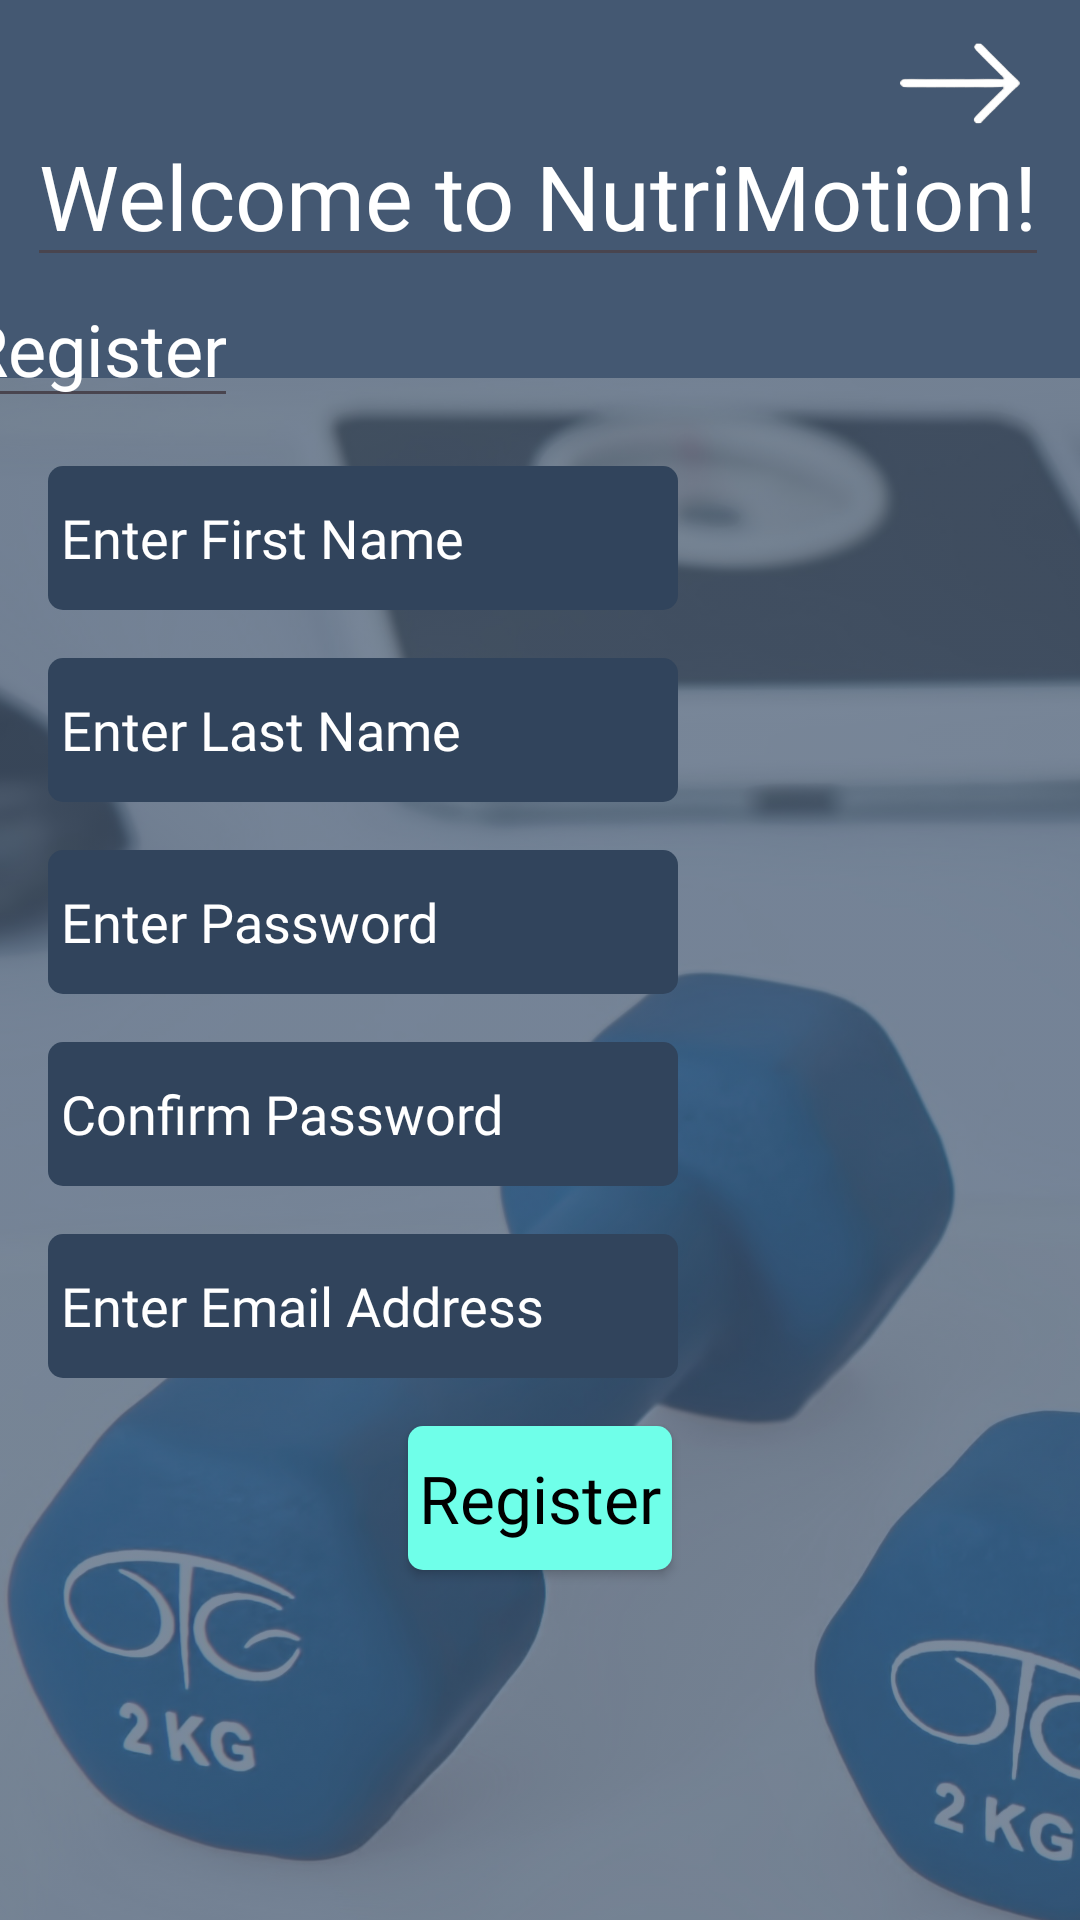

Here is an Android app screen rendered from its layout file. Give the layout XML and the strings, colors and styles it references.
<!-- AndroidManifest.xml: application theme Theme.NutriMotion -->
<!-- res/layout/activity_register.xml -->
<?xml version="1.0" encoding="utf-8"?>
<FrameLayout
    xmlns:android="http://schemas.android.com/apk/res/android"
    xmlns:app="http://schemas.android.com/apk/res-auto"
    xmlns:tools="http://schemas.android.com/tools"
    android:layout_width="match_parent"
    android:layout_height="match_parent">

    
    <View
        android:layout_width="match_parent"
        android:layout_height="match_parent"
        android:background="#F23A506B"/>

    
    <androidx.constraintlayout.widget.ConstraintLayout
        android:layout_width="match_parent"
        android:layout_height="match_parent"
        tools:context=".security.RegisterActivity">

        
        <ImageView
            android:id="@+id/btn_back"
            android:layout_width="48dp"
            android:layout_height="48dp"
            android:layout_marginEnd="16dp"
            android:layout_marginTop="4dp"
            android:contentDescription="Back Arrow"
            android:src="@drawable/arrow_right"
            app:layout_constraintEnd_toEndOf="parent"
            app:layout_constraintTop_toTopOf="parent"
            tools:ignore="HardcodedText" />


        
        <EditText
            android:id="@+id/titleText"
            android:layout_width="wrap_content"
            android:layout_height="wrap_content"
            android:layout_marginStart="3dp"
            android:layout_marginTop="35dp"
            android:layout_marginEnd="3dp"
            android:fontFamily="@font/abhaya_libre_semibold"
            android:text="Welcome to NutriMotion!"
            android:textAppearance="@style/TextAppearance.AppCompat.Body1"
            android:textColor="@color/white"
            android:textSize="30sp"
            app:layout_constraintEnd_toEndOf="parent"
            app:layout_constraintHorizontal_bias="0.451"
            app:layout_constraintStart_toStartOf="parent"
            app:layout_constraintTop_toTopOf="parent" />

        <ImageView
            android:layout_width="960dp"
            android:layout_height="514dp"
            android:alpha="0.3"
            android:scaleType="centerCrop"
            android:src="@drawable/register_background_photo"
            app:layout_constraintBottom_toBottomOf="parent"
            app:layout_constraintEnd_toEndOf="parent"
            app:layout_constraintHorizontal_bias="0.274"
            app:layout_constraintStart_toStartOf="@+id/inputConfirmPassword"
            app:layout_constraintTop_toTopOf="parent"
            app:layout_constraintVertical_bias="1.0"
            tools:ignore="MissingConstraints" />

        <EditText
            android:id="@+id/registerText"
            android:layout_width="wrap_content"
            android:layout_height="wrap_content"
            android:layout_marginStart="16dp"
            android:layout_marginTop="90dp"
            android:layout_marginEnd="313dp"
            android:fontFamily="@font/abhaya_libre_semibold"
            android:text="Register"
            android:textColor="@color/white"
            android:textSize="24sp"
            app:layout_constraintBottom_toTopOf="@id/inputFirstName"
            app:layout_constraintEnd_toEndOf="parent"
            app:layout_constraintStart_toStartOf="parent"
            app:layout_constraintTop_toTopOf="parent" />

        <EditText
            android:id="@+id/inputFirstName"
            android:layout_width="wrap_content"
            android:layout_height="48dp"
            android:layout_marginStart="16dp"
            android:layout_marginTop="16dp"
            android:allowUndo="false"
            android:autoText="false"
            android:background="@drawable/round_corner"
            android:contextClickable="true"
            android:ems="10"
            android:fontFamily="@font/abhaya_libre_semibold"
            android:foregroundTint="@color/white"
            android:hint=" Enter First Name"
            android:maxLength="10"
            android:textColor="@color/white"
            android:textColorHint="@color/white"
            android:textSize="18sp"
            app:layout_constraintStart_toStartOf="parent"
            app:layout_constraintTop_toBottomOf="@id/registerText" />

        <EditText
            android:id="@+id/inputLastName"
            android:layout_width="wrap_content"
            android:layout_height="48dp"
            android:layout_marginStart="16dp"
            android:layout_marginTop="16dp"
            android:background="@drawable/round_corner"
            android:ems="10"
            android:fontFamily="@font/abhaya_libre_semibold"
            android:hint=" Enter Last Name"
            android:maxLength="10"
            android:textColorHint="@color/white"
            android:textColor="@color/white"
            android:textSize="18sp"
            app:layout_constraintBottom_toTopOf="@+id/inputPassword"
            app:layout_constraintStart_toStartOf="parent"
            app:layout_constraintTop_toBottomOf="@+id/inputFirstName"
            tools:ignore="MissingConstraints" />

        <EditText
            android:id="@+id/inputPassword"
            android:layout_width="wrap_content"
            android:layout_height="48dp"
            android:layout_marginStart="16dp"
            android:layout_marginTop="16dp"
            android:background="@drawable/round_corner"
            android:ems="10"
            android:fontFamily="@font/abhaya_libre_semibold"
            android:hint=" Enter Password"
            android:inputType="textPassword"
            android:maxLength="20"
            android:textColorHint="@color/white"
            android:textColor="@color/white"
            app:layout_constraintBottom_toTopOf="@+id/inputConfirmPassword"
            app:layout_constraintStart_toStartOf="parent"
            app:layout_constraintTop_toBottomOf="@+id/inputLastName"
            tools:ignore="MissingConstraints" />

        <EditText
            android:id="@+id/inputConfirmPassword"
            android:layout_width="wrap_content"
            android:layout_height="48dp"
            android:layout_marginStart="16dp"
            android:layout_marginTop="16dp"
            android:background="@drawable/round_corner"
            android:ems="10"
            android:fontFamily="@font/abhaya_libre_semibold"
            android:hint=" Confirm Password"
            android:inputType="textPassword"
            android:maxLength="20"
            android:textColorHint="@color/white"
            android:textColor="@color/white"
            app:layout_constraintBottom_toTopOf="@+id/inputEmail"
            app:layout_constraintStart_toStartOf="parent"
            app:layout_constraintTop_toBottomOf="@+id/inputPassword"
            tools:ignore="MissingConstraints" />

        <EditText
            android:id="@+id/inputEmail"
            android:layout_width="wrap_content"
            android:layout_height="48dp"
            android:layout_marginStart="16dp"
            android:layout_marginTop="16dp"
            android:background="@drawable/round_corner"
            android:ems="10"
            android:fontFamily="@font/abhaya_libre_semibold"
            android:hint=" Enter Email Address"
            android:inputType="textEmailAddress"
            android:maxLength="35"
            android:textColorHint="@color/white"
            android:textColor="@color/white"
            app:layout_constraintStart_toStartOf="parent"
            app:layout_constraintTop_toBottomOf="@+id/inputConfirmPassword"
            tools:ignore="MissingConstraints" />


        
        <androidx.appcompat.widget.AppCompatButton
            android:id="@+id/registerButton"
            android:layout_width="wrap_content"
            android:layout_height="wrap_content"
            android:layout_marginStart="100dp"
            android:layout_marginTop="16dp"
            android:layout_marginEnd="100dp"
            android:background="@drawable/rounded_corner_button"
            android:fontFamily="@font/abhaya_libre_semibold"
            android:text="Register"
            android:textAppearance="@style/TextAppearance.AppCompat.Body1"
            android:textColor="@color/black"
            android:textSize="22sp"
            app:layout_constraintEnd_toEndOf="parent"
            app:layout_constraintStart_toStartOf="parent"
            app:layout_constraintTop_toBottomOf="@+id/inputEmail" />

    </androidx.constraintlayout.widget.ConstraintLayout>

</FrameLayout>
<!-- resources referenced by this layout -->
<resources>
  <color name="black">#FF000000</color>
  <color name="white">#FFFFFFFF</color>
  <!-- drawable arrow_right: png bitmap (drawable, 20114 bytes) -->
  <!-- drawable register_background_photo: jpg bitmap (drawable, 563725 bytes) -->
  <!-- drawable round_corner (drawable) -->
  <?xml version="1.0" encoding="utf-8"?>
  <shape xmlns:android="http://schemas.android.com/apk/res/android" >
      <corners
          android:bottomLeftRadius="5dp"
          android:bottomRightRadius="5dp"
          android:radius="5dp"
          />
      <solid
          android:color="#31445C"/>
  </shape>
  <!-- drawable rounded_corner_button (drawable) -->
  <?xml version="1.0" encoding="utf-8"?>
  <shape xmlns:android="http://schemas.android.com/apk/res/android">
      <corners android:radius="5dp" />
      <solid android:color="#6FFFE9"/>
  </shape>
  <style name="Theme.NutriMotion" parent="Base.Theme.NutriMotion" />
  <style name="Base.Theme.NutriMotion" parent="Theme.Material3.DayNight.NoActionBar">
          
          
      </style>
</resources>
